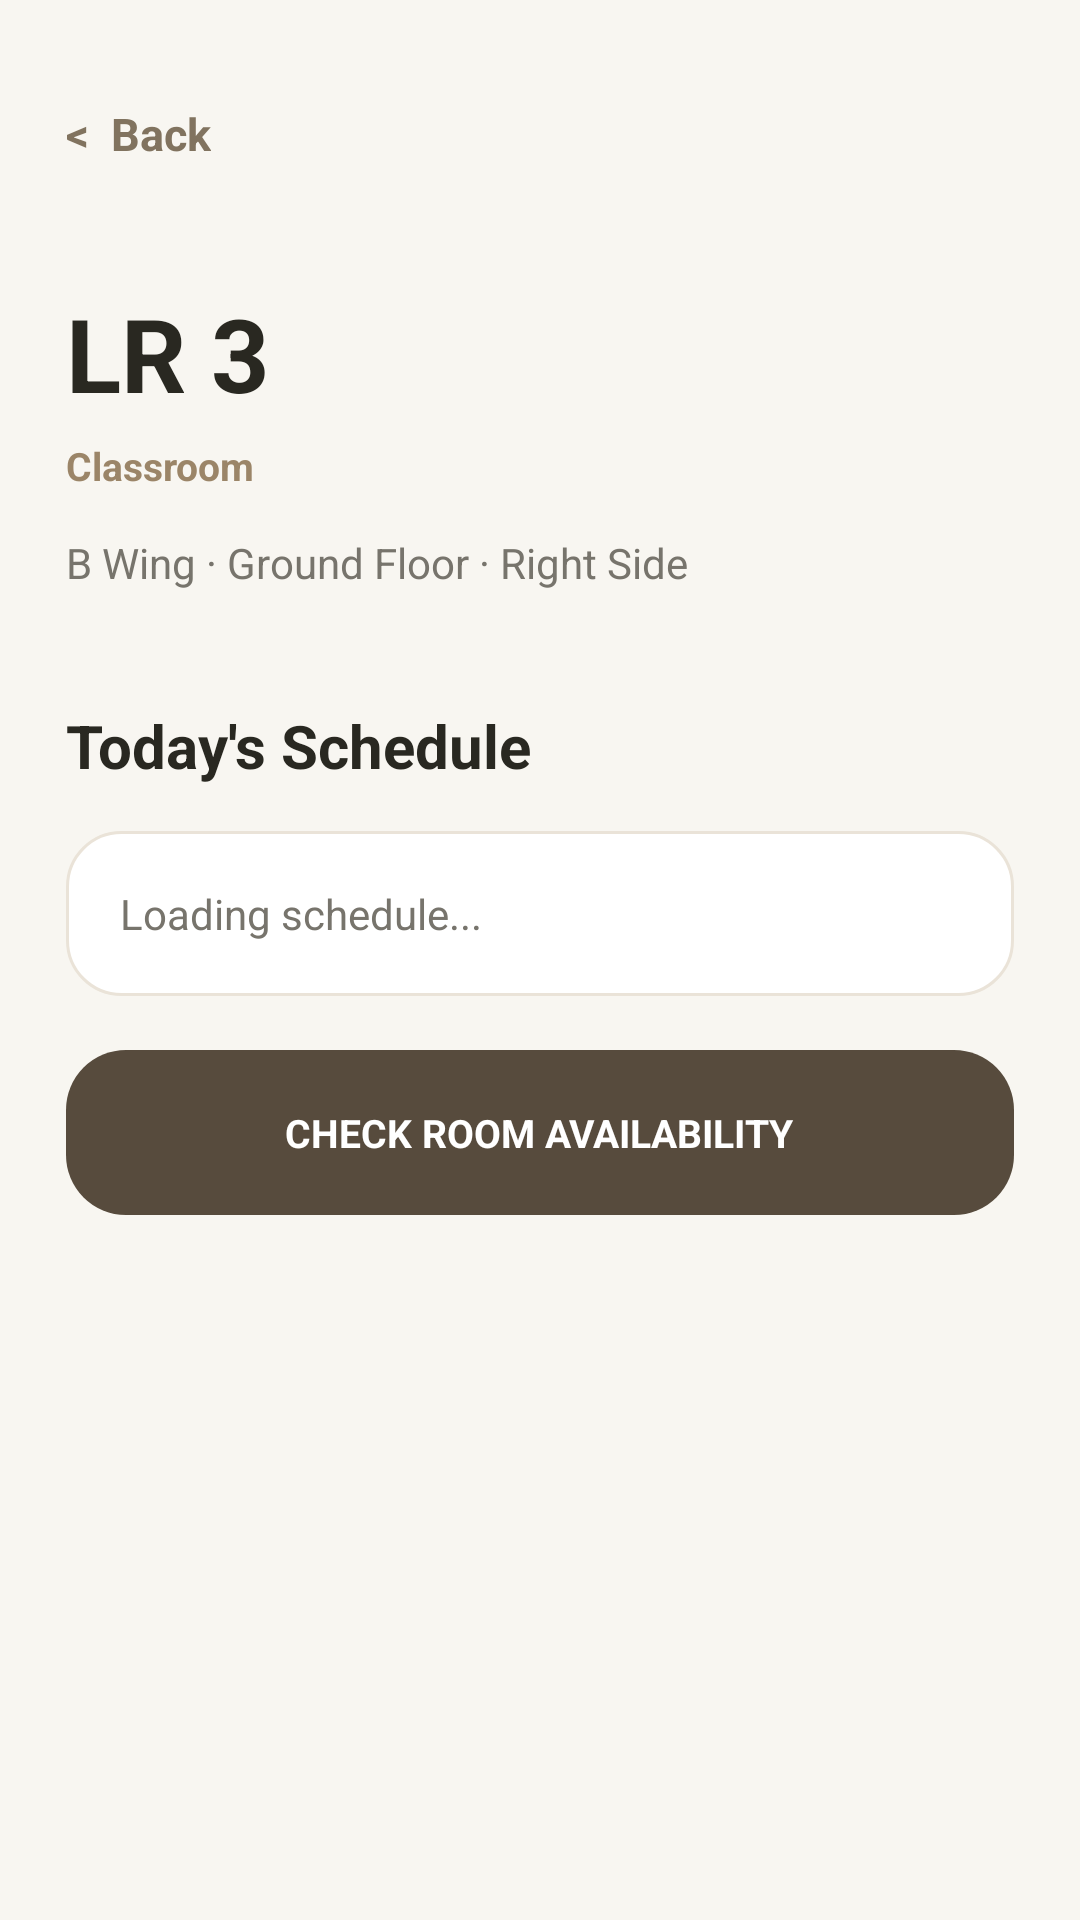

Here is an Android app screen rendered from its layout file. Give the layout XML and the strings, colors and styles it references.
<!-- AndroidManifest.xml: application theme Theme.NMIMSSpaceFinder -->
<!-- res/layout/activity_room_details.xml -->
<?xml version="1.0" encoding="utf-8"?>
<ScrollView
    xmlns:android="http://schemas.android.com/apk/res/android"
    android:layout_width="match_parent"
    android:layout_height="match_parent"
    android:background="#F8F6F1">

    <LinearLayout
        android:layout_width="match_parent"
        android:layout_height="wrap_content"
        android:orientation="vertical"
        android:padding="22dp">

        <TextView
            android:id="@+id/backButton"
            android:layout_width="wrap_content"
            android:layout_height="45dp"
            android:gravity="center_vertical"
            android:text="&lt;  Back"
            android:textColor="#81735F"
            android:textSize="15sp"
            android:textStyle="bold"
            android:clickable="true"
            android:focusable="true" />

        <TextView
            android:id="@+id/roomName"
            android:layout_width="match_parent"
            android:layout_height="wrap_content"
            android:layout_marginTop="28dp"
            android:text="LR 3"
            android:textColor="#292821"
            android:textSize="34sp"
            android:textStyle="bold" />

        <TextView
            android:id="@+id/roomType"
            android:layout_width="wrap_content"
            android:layout_height="wrap_content"
            android:layout_marginTop="6dp"
            android:text="Classroom"
            android:textColor="#9B8568"
            android:textSize="13sp"
            android:textStyle="bold" />

        <TextView
            android:id="@+id/roomLocation"
            android:layout_width="match_parent"
            android:layout_height="wrap_content"
            android:layout_marginTop="14dp"
            android:text="B Wing · Ground Floor · Right Side"
            android:textColor="#77746C"
            android:textSize="14sp" />

        <TextView
            android:layout_width="wrap_content"
            android:layout_height="wrap_content"
            android:layout_marginTop="38dp"
            android:text="Today's Schedule"
            android:textColor="#292821"
            android:textSize="20sp"
            android:textStyle="bold" />

        <LinearLayout
            android:layout_width="match_parent"
            android:layout_height="wrap_content"
            android:layout_marginTop="15dp"
            android:background="@drawable/bg_card"
            android:orientation="vertical"
            android:padding="18dp">

            <TextView
                android:id="@+id/scheduleText"
                android:layout_width="match_parent"
                android:layout_height="wrap_content"
                android:text="Loading schedule..."
                android:textColor="#77746C"
                android:textSize="14sp"
                android:lineSpacingExtra="5dp" />

        </LinearLayout>

        <LinearLayout
            android:id="@+id/checkAvailabilityButton"
            android:layout_width="match_parent"
            android:layout_height="55dp"
            android:layout_marginTop="18dp"
            android:background="@drawable/bg_availability"
            android:gravity="center"
            android:orientation="horizontal"
            android:clickable="true"
            android:focusable="true">

            <TextView
                android:layout_width="wrap_content"
                android:layout_height="wrap_content"
                android:text="CHECK ROOM AVAILABILITY"
                android:textColor="#FFFFFF"
                android:textSize="13sp"
                android:textStyle="bold" />

        </LinearLayout>

    </LinearLayout>

</ScrollView>
<!-- resources referenced by this layout -->
<resources>
  <!-- drawable bg_availability (drawable) -->
  <?xml version="1.0" encoding="utf-8"?>
  <shape xmlns:android="http://schemas.android.com/apk/res/android">
      <solid android:color="#574B3D" />
      <corners android:radius="20dp" />
  </shape>
  <!-- drawable bg_card (drawable) -->
  <?xml version="1.0" encoding="utf-8"?>
  <shape xmlns:android="http://schemas.android.com/apk/res/android">
      <solid android:color="#FFFFFF" />
      <corners android:radius="18dp" />
      <stroke
          android:width="1dp"
          android:color="#EAE3D8" />
  </shape>
  <style name="Theme.NMIMSSpaceFinder" parent="Base.Theme.NMIMSSpaceFinder" />
  <style name="Base.Theme.NMIMSSpaceFinder" parent="Theme.Material3.DayNight.NoActionBar">
          
          
      </style>
</resources>
